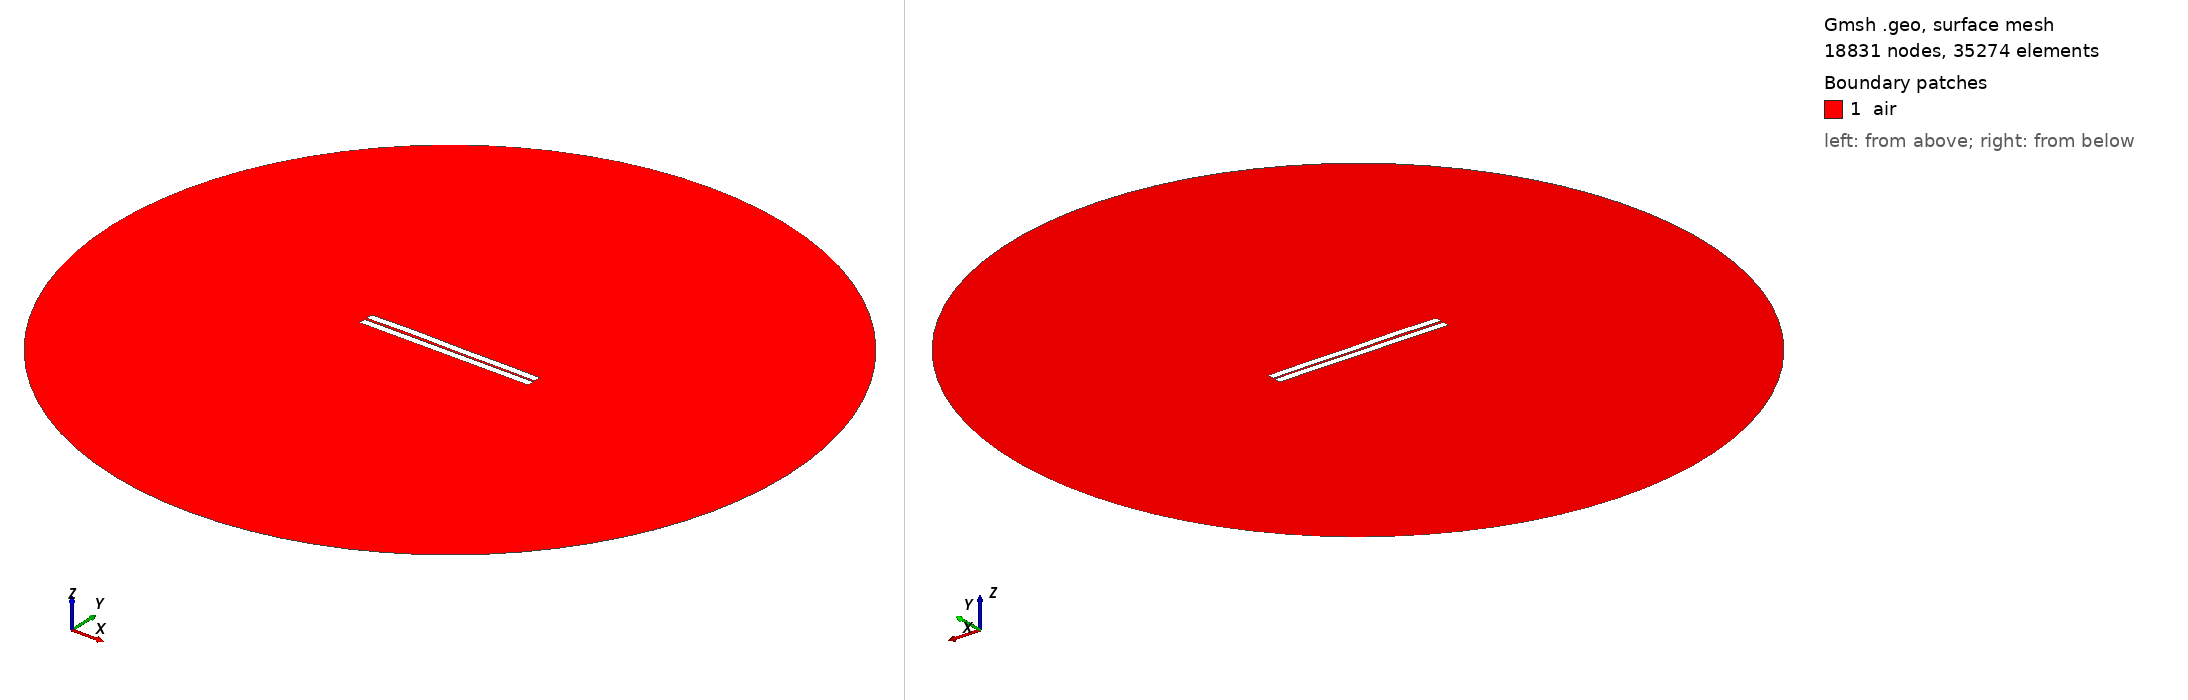

Gmsh geometry script, surface-meshed: 18831 nodes, 35274 surface elements. Boundary patches (legend numbers): 1 air. Left view from above one corner, right view from below the opposite corner. Legend entries are the model's physical surfaces. The drawing asked Gmsh for element sizes between 1% and 20% of the model's largest extent; the script's own settings can give other sizes.

=== 8.geo (drawn) ===
//---------------------------------------
// Geometry kernel
//---------------------------------------

SetFactory("OpenCASCADE");



//---------------------------------------
// Parameters of the geometry
//---------------------------------------

// Overetch of the upper plate
overetch = 0.0;

// Distance between the plates
distance = 1.5;

// Discretization over the x axis (for the deformation)
nx = 50; 

// Length of the plate
L = 100 - overetch; 

// Number of modes
n = 4; 

// 1st mode coefficient
coeff(1) = -0.12;
beta(1) = 0.596864 * 3.1415926535 / L;

// 2nd mode coefficient
coeff(2) = 0.12;
beta(2) = 1.49418 * 3.1415926535 / L;

// 3rd mode coefficient
coeff(3) = 0.12;
beta(3) = 2.50025 * 3.1415926535 / L;

// 4th mode coefficient
coeff(4) = 0.12;
beta(4) = 3.49999 * 3.1415926535 / L;



//---------------------------------------
// Upper plate (deformed rectangle)
//---------------------------------------

// Coordiantes of the upper plate
xmin = -50;
xmax = 50 - overetch;

// Height of the upper plate
yheight = 4 - 2 * overetch;

// Indexes of the points
UpperID[] = {};
LowerID[] = {};
LeftID[] = {};
RightID[] = {};

// Point index
p = 1;

// Horizontal edges
For i In {1:nx}
    x = xmin + (i-1)*(xmax - xmin)/(nx-1);

    y_bottom = distance / 2 + overetch;
    For j In {1:n}
        C = (Cosh(beta(j)*L) + Cos(beta(j)*L)) / (Sinh(beta(j)*L) + Sin(beta(j)*L));
        y_bottom  = y_bottom + coeff(j) * (Cosh(beta(j)*(x-xmin)) - Cos(beta(j)*(x-xmin)) - C * (Sinh(beta(j)*(x-xmin)) - Sin(beta(j)*(x-xmin))));
    EndFor

    y_top = y_bottom + yheight;

    Point(p) = {x, y_top, 0, 1.0};
    UpperID[i] = p;
    p = p + 1;

    Point(p) = {x, y_bottom, 0, 1.0};
    LowerID[i] = p;
    p = p + 1;
EndFor

// Create point lists
UpperPts[] = {}; LowerPts[] = {};
For i In {1:nx}
  UpperPts[] += {UpperID[i]};
  LowerPts[] += {LowerID[i]};
EndFor

// Build splines
Spline(1) = {UpperPts[]};
Spline(2) = {LowerPts[]};
Line(3) = {LowerPts[nx-1], UpperPts[nx-1]};
Line(4) = {LowerPts[0], UpperPts[0]};

// Build the plane surface
Curve Loop(1) = {2, 3, -1, -4};
Plane Surface(1) = {1};



//---------------------------------------
// Lower plate (rectangle)
//---------------------------------------

// Vertices
Point(1001) = {-50, -distance/2, 0, 1.0};
Point(1002) = { 50, -distance/2, 0, 1.0};
Point(1003) = { 50, -distance/2-4, 0, 1.0};
Point(1004) = {-50, -distance/2-4, 0, 1.0};

// Edges
Line(5) = {1001, 1002};
Line(6) = {1002, 1003};
Line(7) = {1003, 1004};
Line(8) = {1004, 1001};

// Plane surface
Line Loop(2) = {5, 6, 7, 8};
Plane Surface(2) = {2}; 



//---------------------------------------
// Outer boundary
//---------------------------------------

// Points
R = 200;
Point(1005) = {0, 0, 0};
Point(1006) = {R, 0, 0};
Point(1007) = {0,  R, 0};
Point(1008) = {-R, 0, 0};
Point(1009) = {0, -R, 0};

// Circle arcs (each needs start, center, end)
Circle(9) = {1006, 1005, 1007};
Circle(10) = {1007, 1005, 1008};
Circle(11) = {1008, 1005, 1009};
Circle(12) = {1009, 1005, 1006};

// Plane surface for the entire domain
Curve Loop(3) = {9, 10, 11, 12};
Plane Surface(3) = {3};

// Subtract the plates from the whole domain to obtain the actual domain where we want to solve the equations
air[] = BooleanDifference{ Surface{3}; Delete; }{ Surface{1}; Surface{2}; Delete; };


//---------------------------------------
// Transfinite Curves
//---------------------------------------

// Set the number of points on the boundaries
r = 16;
d = 0.15;

// Plates
Transfinite Curve {1}    = 50*r/4   Using Progression 1;
Transfinite Curve {2}    = 50*r     Using Progression 1;
Transfinite Curve {3, 4} = 2*r      Using Progression 1+d;
Transfinite Curve {5}    = 50*r     Using Progression 1;
Transfinite Curve {7}    = 50*r/4   Using Progression 1;
Transfinite Curve {6}    = 2*r      Using Progression 1+d;
Transfinite Curve {8}    = 2*r      Using Progression 1-d;

// Outer boundary
Transfinite Curve {9, 10, 11, 12} = 20 Using Progression 1;


//---------------------------------------
// Physical groups
//---------------------------------------                

// Physical curves (boundaries)
Physical Line("force_segment",  10) = {2};
Physical Line("upper_plate",    11) = {1, 3, 4};
Physical Line("lower_plate",    12) = {5, 6, 7, 8};
Physical Line("boundary",       20) = {9, 10, 11, 12};

// Physical Surfaces
Physical Surface("air",         30) = {air[]};



//---------------------------------------
// 6. Generate the Mesh
//---------------------------------------

// 2D mesh generation
Mesh.Algorithm = 6;
Mesh.Optimize = 1;
Mesh.OptimizeNetgen = 1;

Mesh 2;
